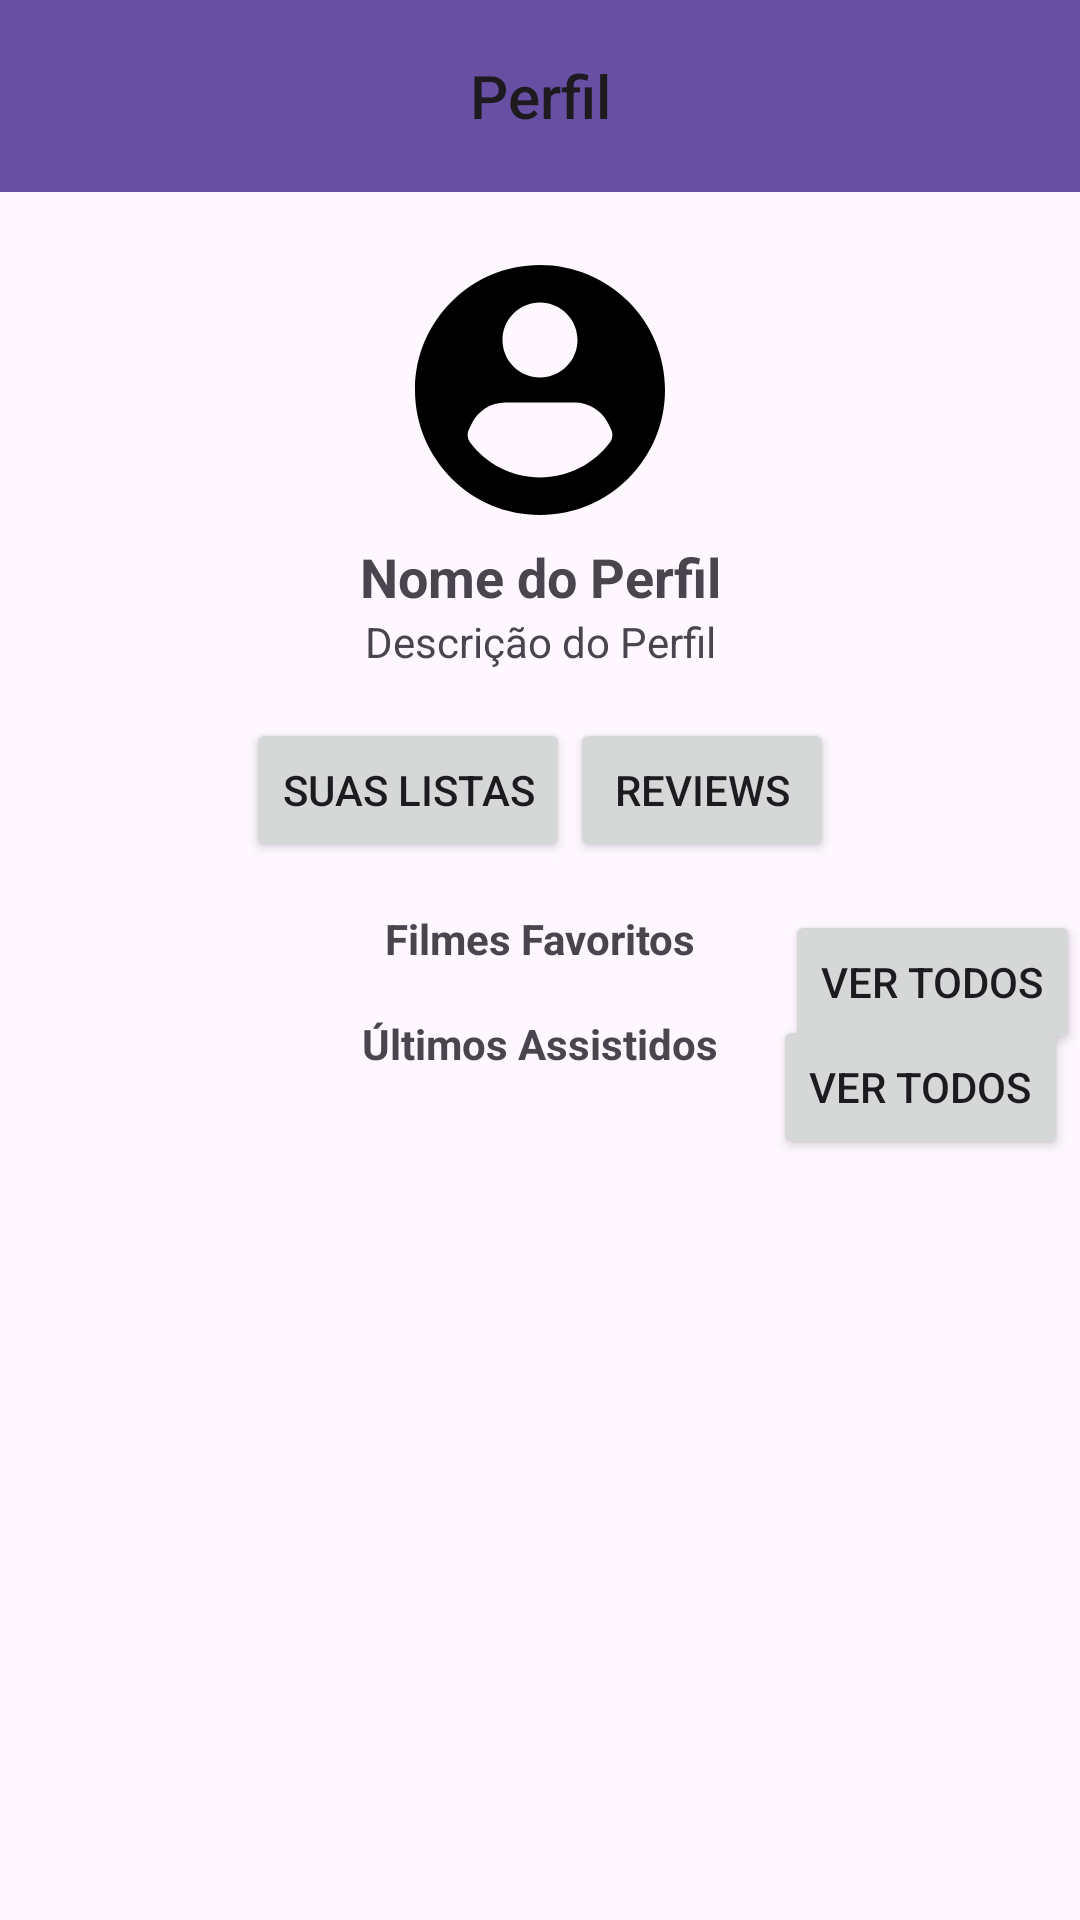

Write the Android layout XML for this screen, with the resource values it uses.
<!-- AndroidManifest.xml: application theme Theme.MyFlickScreens -->
<!-- res/layout/user_perfil.xml -->
<?xml version="1.0" encoding="utf-8"?>
<androidx.constraintlayout.widget.ConstraintLayout xmlns:android="http://schemas.android.com/apk/res/android"
    xmlns:app="http://schemas.android.com/apk/res-auto"
    xmlns:tools="http://schemas.android.com/tools"
    android:layout_width="match_parent"
    android:layout_height="match_parent"
    tools:context="ui.user.UserProfileScreen">

    
    <androidx.appcompat.widget.Toolbar
        android:id="@+id/toolbar"
        android:layout_width="0dp"
        android:layout_height="wrap_content"
        android:background="?attr/colorPrimary"
        app:layout_constraintTop_toTopOf="parent"
        app:layout_constraintStart_toStartOf="parent"
        app:layout_constraintEnd_toEndOf="parent">

        <TextView
            android:id="@+id/title"
            android:layout_width="wrap_content"
            android:layout_height="wrap_content"
            android:text="Perfil"
            android:textAppearance="@style/TextAppearance.AppCompat.Widget.ActionBar.Title"
            android:layout_gravity="center" />

        <ImageButton
            android:id="@+id/settings_button"
            android:layout_width="wrap_content"
            android:layout_height="wrap_content"
            android:src="@drawable/baseline_settings_24"
            android:contentDescription="Settings"
            android:background="?attr/selectableItemBackgroundBorderless"
            android:layout_gravity="end" />
    </androidx.appcompat.widget.Toolbar>

    
    <ImageView
        android:id="@+id/profile_image"
        android:layout_width="100dp"
        android:layout_height="100dp"
        android:layout_marginTop="16dp"
        android:src="@drawable/baseline_profile_24"
        android:contentDescription="Profile Image"
        app:layout_constraintTop_toBottomOf="@+id/toolbar"
        app:layout_constraintStart_toStartOf="parent"
        app:layout_constraintEnd_toEndOf="parent" />

    <TextView
        android:id="@+id/profile_name"
        android:layout_width="wrap_content"
        android:layout_height="wrap_content"
        android:text="Nome do Perfil"
        android:textSize="18sp"
        android:textStyle="bold"
        app:layout_constraintTop_toBottomOf="@+id/profile_image"
        app:layout_constraintStart_toStartOf="parent"
        app:layout_constraintEnd_toEndOf="parent" />

    <TextView
        android:id="@+id/profile_description"
        android:layout_width="wrap_content"
        android:layout_height="wrap_content"
        android:text="Descrição do Perfil"
        app:layout_constraintTop_toBottomOf="@+id/profile_name"
        app:layout_constraintStart_toStartOf="parent"
        app:layout_constraintEnd_toEndOf="parent" />

    
    <LinearLayout
        android:id="@+id/follow_info"
        android:layout_width="wrap_content"
        android:layout_height="wrap_content"
        android:orientation="horizontal"
        app:layout_constraintTop_toBottomOf="@+id/profile_description"
        app:layout_constraintStart_toStartOf="parent"
        app:layout_constraintEnd_toEndOf="parent"/>

    
    <LinearLayout
        android:id="@+id/actions"
        android:layout_width="wrap_content"
        android:layout_height="wrap_content"
        android:orientation="horizontal"
        android:layout_marginTop="16dp"
        app:layout_constraintTop_toBottomOf="@+id/follow_info"
        app:layout_constraintStart_toStartOf="parent"
        app:layout_constraintEnd_toEndOf="parent">

        <Button
            android:id="@+id/btn_your_lists"
            android:layout_width="wrap_content"
            android:layout_height="wrap_content"
            android:text="Suas listas" />

        <Button
            android:id="@+id/btn_reviews"
            android:layout_width="wrap_content"
            android:layout_height="wrap_content"
            android:text="Reviews" />
    </LinearLayout>

    
    <TextView
        android:id="@+id/favorites_title"
        android:layout_width="wrap_content"
        android:layout_height="wrap_content"
        android:text="Filmes Favoritos"
        android:textStyle="bold"
        android:layout_marginTop="16dp"
        app:layout_constraintTop_toBottomOf="@+id/actions"
        app:layout_constraintStart_toStartOf="parent"
        app:layout_constraintEnd_toEndOf="parent" />

    <Button
        android:id="@+id/btn_view_all_favorites"
        android:layout_width="wrap_content"
        android:layout_height="wrap_content"
        android:text="Ver Todos"
        app:layout_constraintTop_toTopOf="@id/favorites_title"
        app:layout_constraintEnd_toEndOf="parent" />

    <androidx.recyclerview.widget.RecyclerView
        android:id="@+id/favorites_carousel"
        android:layout_width="match_parent"
        android:layout_height="wrap_content"
        android:orientation="horizontal"
        app:layout_constraintTop_toBottomOf="@+id/favorites_title"
        app:layout_constraintStart_toStartOf="parent"
        app:layout_constraintEnd_toEndOf="parent" />

    
    <TextView
        android:id="@+id/recently_watched_title"
        android:layout_width="wrap_content"
        android:layout_height="wrap_content"
        android:text="Últimos Assistidos"
        android:textStyle="bold"
        android:layout_marginTop="16dp"
        app:layout_constraintTop_toBottomOf="@+id/favorites_carousel"
        app:layout_constraintStart_toStartOf="parent"
        app:layout_constraintEnd_toEndOf="parent" />

    

    <Button
        android:id="@+id/btn_view_all_recently_watched"
        android:layout_width="wrap_content"
        android:layout_height="wrap_content"
        android:layout_marginEnd="4dp"
        android:text="Ver Todos"
        app:layout_constraintEnd_toEndOf="parent"
        app:layout_constraintTop_toTopOf="@id/recently_watched_title" />

    <androidx.recyclerview.widget.RecyclerView
        android:id="@+id/recently_watched_carousel"
        android:layout_width="match_parent"
        android:layout_height="wrap_content"
        android:orientation="horizontal"
        app:layout_constraintTop_toBottomOf="@+id/recently_watched_title"
        app:layout_constraintStart_toStartOf="parent"
        app:layout_constraintEnd_toEndOf="parent" />


</androidx.constraintlayout.widget.ConstraintLayout>
<!-- resources referenced by this layout -->
<resources>
  <!-- drawable baseline_profile_24 (drawable) -->
  <vector xmlns:android="http://schemas.android.com/apk/res/android"
      android:width="24dp"
      android:height="24dp"
      android:viewportWidth="24"
      android:viewportHeight="24">
      <group>
          <path
              android:fillColor="#FF000000"
              android:pathData="M12 2C6.48 2 2 6.48 2 12s4.48 10 10 10 10-4.48 10-10c0-2.65-1.05-5.2-2.93-7.07C17.2 3.05 14.65 2 12 2Zm0 3c1.66 0 3 1.34 3 3s-1.34 3-3 3-3-1.34-3-3 1.34-3 3-3Zm5.62 11.16c-1.32 1.78-3.4 2.83-5.62 2.83s-4.3-1.05-5.62-2.83c-0.2-0.3-0.23-0.68-0.07-1l0.21-0.44C7.02 13.67 8.07 13 9.23 13h5.54c1.14 0 2.19 0.65 2.69 1.68l0.23 0.47c0.16 0.32 0.13 0.71-0.07 1.01Z"/>
      </group>
  </vector>
  <style name="Theme.MyFlickScreens" parent="Base.Theme.MyFlickScreens" />
  <style name="Base.Theme.MyFlickScreens" parent="Theme.Material3.DayNight.NoActionBar">
          
          
      </style>
</resources>
